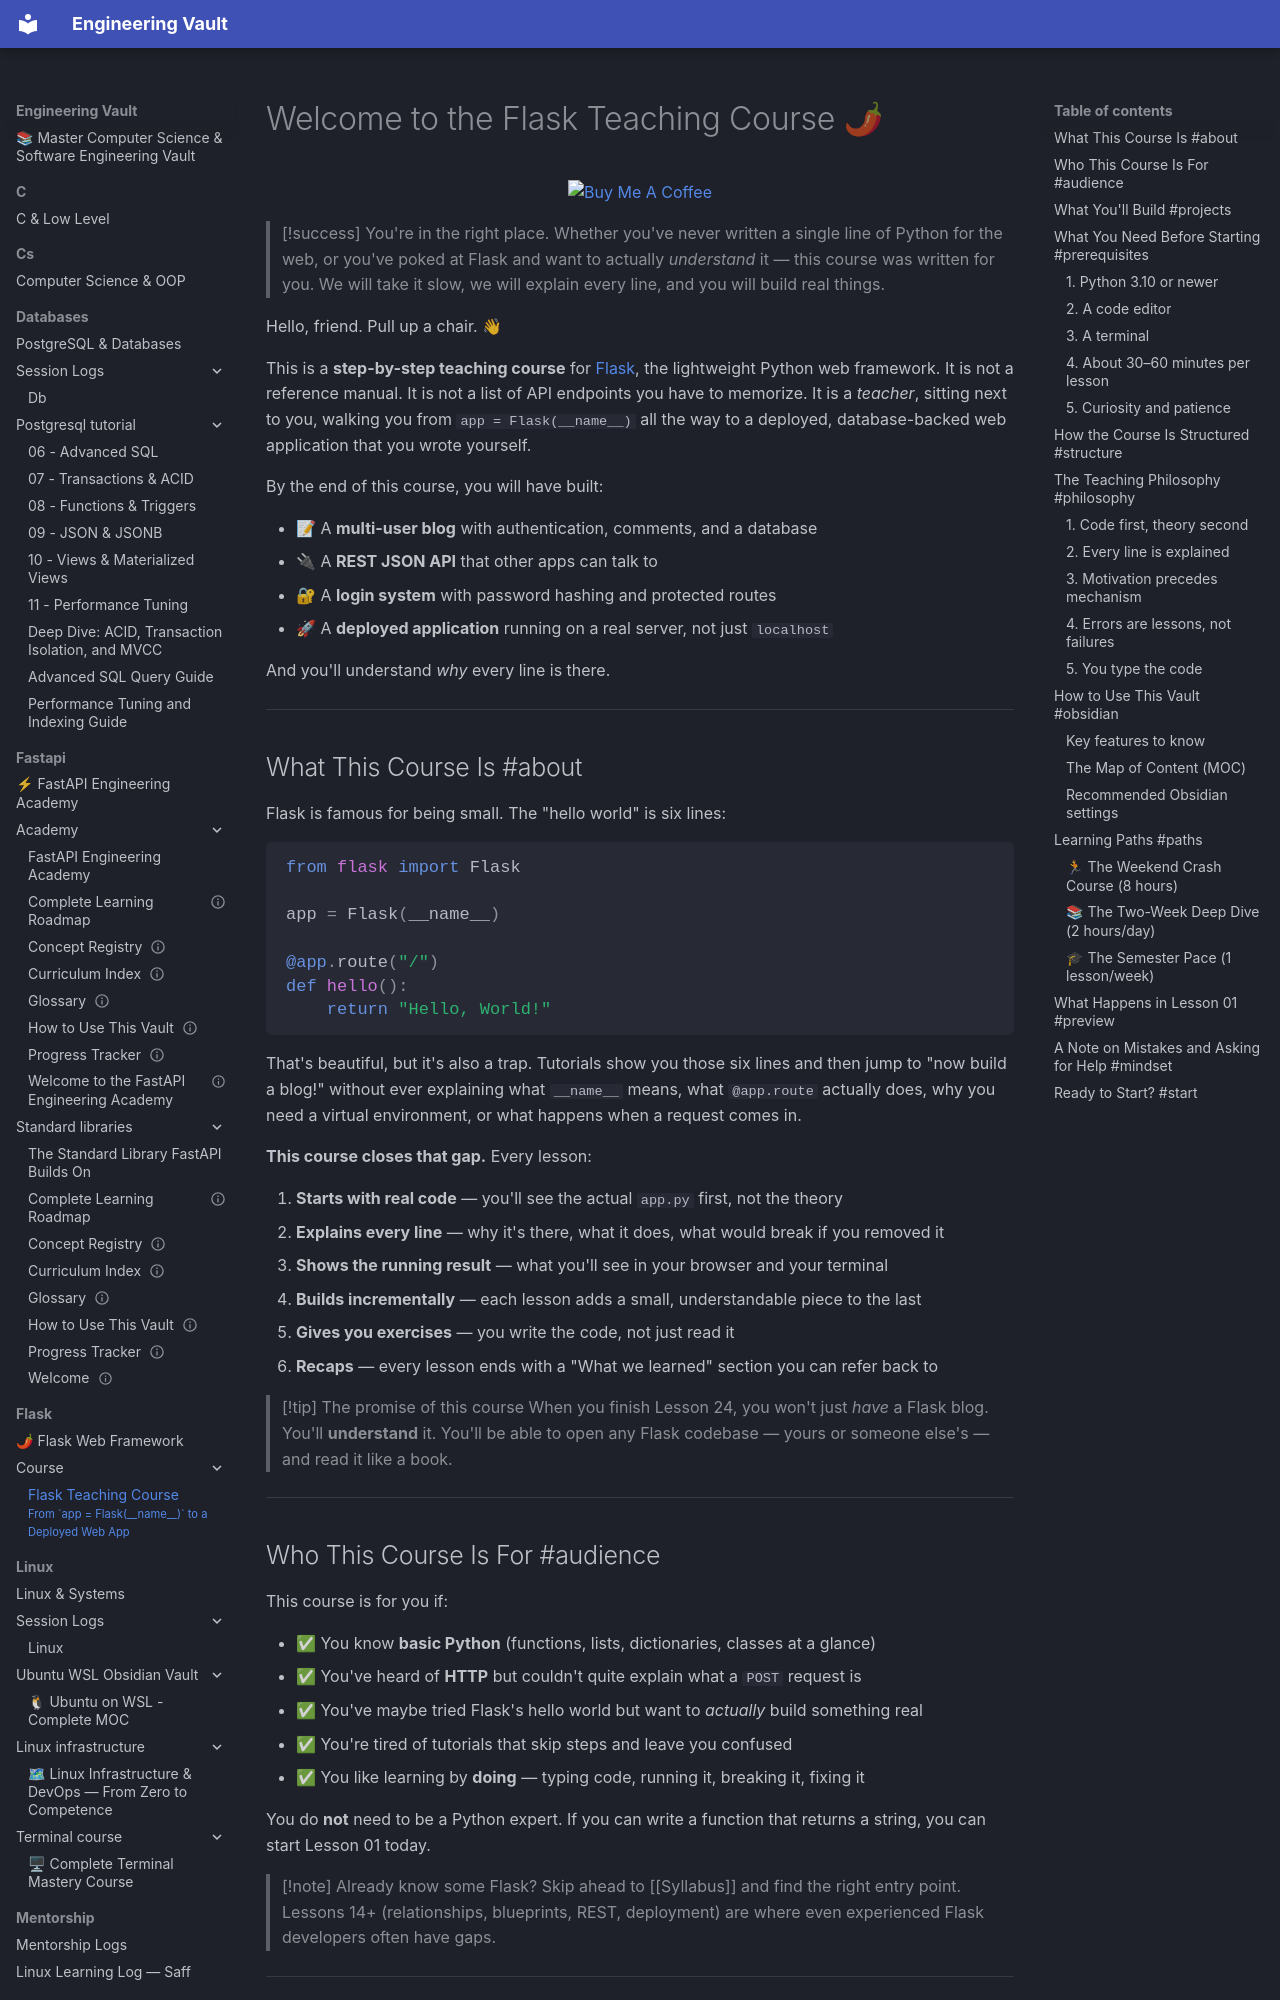

repository: Saff9/engineering-vault · page: flask/course/index.html · generator: mkdocs

---
title: Flask Teaching Course
subtitle: From `app = Flask(__name__)` to a Deployed Web App
author: The Flask Course Team
level: Beginner → Intermediate
lessons: 24
modules: 12
tags:
  - flask
  - python
  - web-development
  - course
  - welcome
aliases:
  - Flask Course
  - Learn Flask
---

# Welcome to the Flask Teaching Course 🌶

<p align="center">
  <a href="https://razorpay.me/@CodeChap?amount=kXxURMaXFk%2Bmrv%2B9uGrYpg%3D%3D" target="_blank">
    <img src="https://img.shields.io/badge/Buy_Me_A_Coffee-☕-FFDD00?style=for-the-badge&logo=buy-me-a-coffee&logoColor=black" alt="Buy Me A Coffee" />
  </a>
</p>

> [!success] You're in the right place.
> Whether you've never written a single line of Python for the web, or you've poked at Flask and want to actually *understand* it — this course was written for you. We will take it slow, we will explain every line, and you will build real things.

Hello, friend. Pull up a chair. 👋

This is a **step-by-step teaching course** for [Flask](https://flask.palletsprojects.com/), the lightweight Python web framework. It is not a reference manual. It is not a list of API endpoints you have to memorize. It is a *teacher*, sitting next to you, walking you from `app = Flask(__name__)` all the way to a deployed, database-backed web application that you wrote yourself.

By the end of this course, you will have built:

- 📝 A **multi-user blog** with authentication, comments, and a database
- 🔌 A **REST JSON API** that other apps can talk to
- 🔐 A **login system** with password hashing and protected routes
- 🚀 A **deployed application** running on a real server, not just `localhost`

And you'll understand *why* every line is there.

---

## What This Course Is #about

Flask is famous for being small. The "hello world" is six lines:

```python
from flask import Flask

app = Flask(__name__)

@app.route("/")
def hello():
    return "Hello, World!"
```

That's beautiful, but it's also a trap. Tutorials show you those six lines and then jump to "now build a blog!" without ever explaining what `__name__` means, what `@app.route` actually does, why you need a virtual environment, or what happens when a request comes in.

**This course closes that gap.** Every lesson:

1. **Starts with real code** — you'll see the actual `app.py` first, not the theory
2. **Explains every line** — why it's there, what it does, what would break if you removed it
3. **Shows the running result** — what you'll see in your browser and your terminal
4. **Builds incrementally** — each lesson adds a small, understandable piece to the last
5. **Gives you exercises** — you write the code, not just read it
6. **Recaps** — every lesson ends with a "What we learned" section you can refer back to

> [!tip] The promise of this course
> When you finish Lesson 24, you won't just *have* a Flask blog. You'll **understand** it. You'll be able to open any Flask codebase — yours or someone else's — and read it like a book.

---
